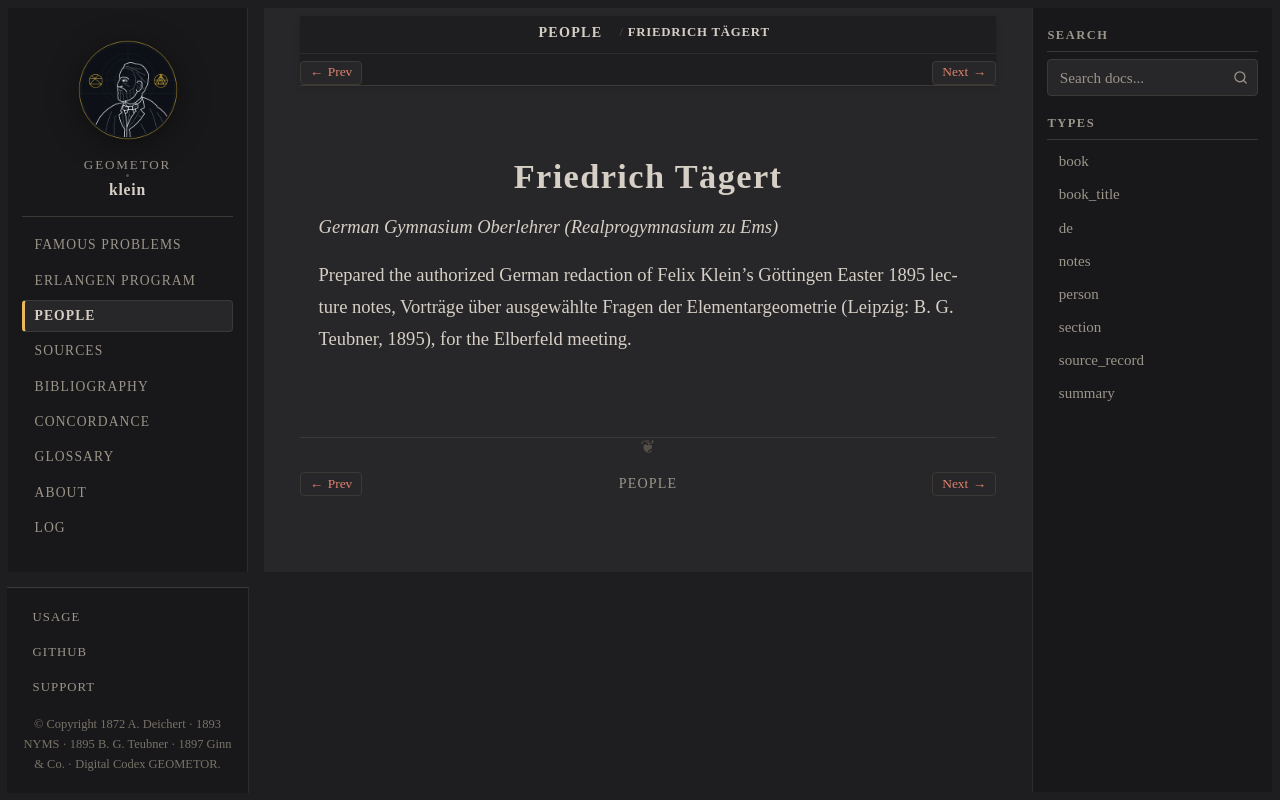

repository: geometor/klein · page: people/taegert.html · generator: sphinx

:type: person
:death_year: 1895
:death_label: 1895
:lifespan: fl. 1895
:excerpt: German Gymnasium Oberlehrer (Realprogymnasium zu Ems)

.. _person-taegert:

Friedrich Tägert
================

*German Gymnasium Oberlehrer (Realprogymnasium zu Ems)*

Prepared the authorized German redaction of Felix Klein's Göttingen Easter 1895 lecture notes, Vorträge über ausgewählte Fragen der Elementargeometrie (Leipzig: B. G. Teubner, 1895), for the Elberfeld meeting.
